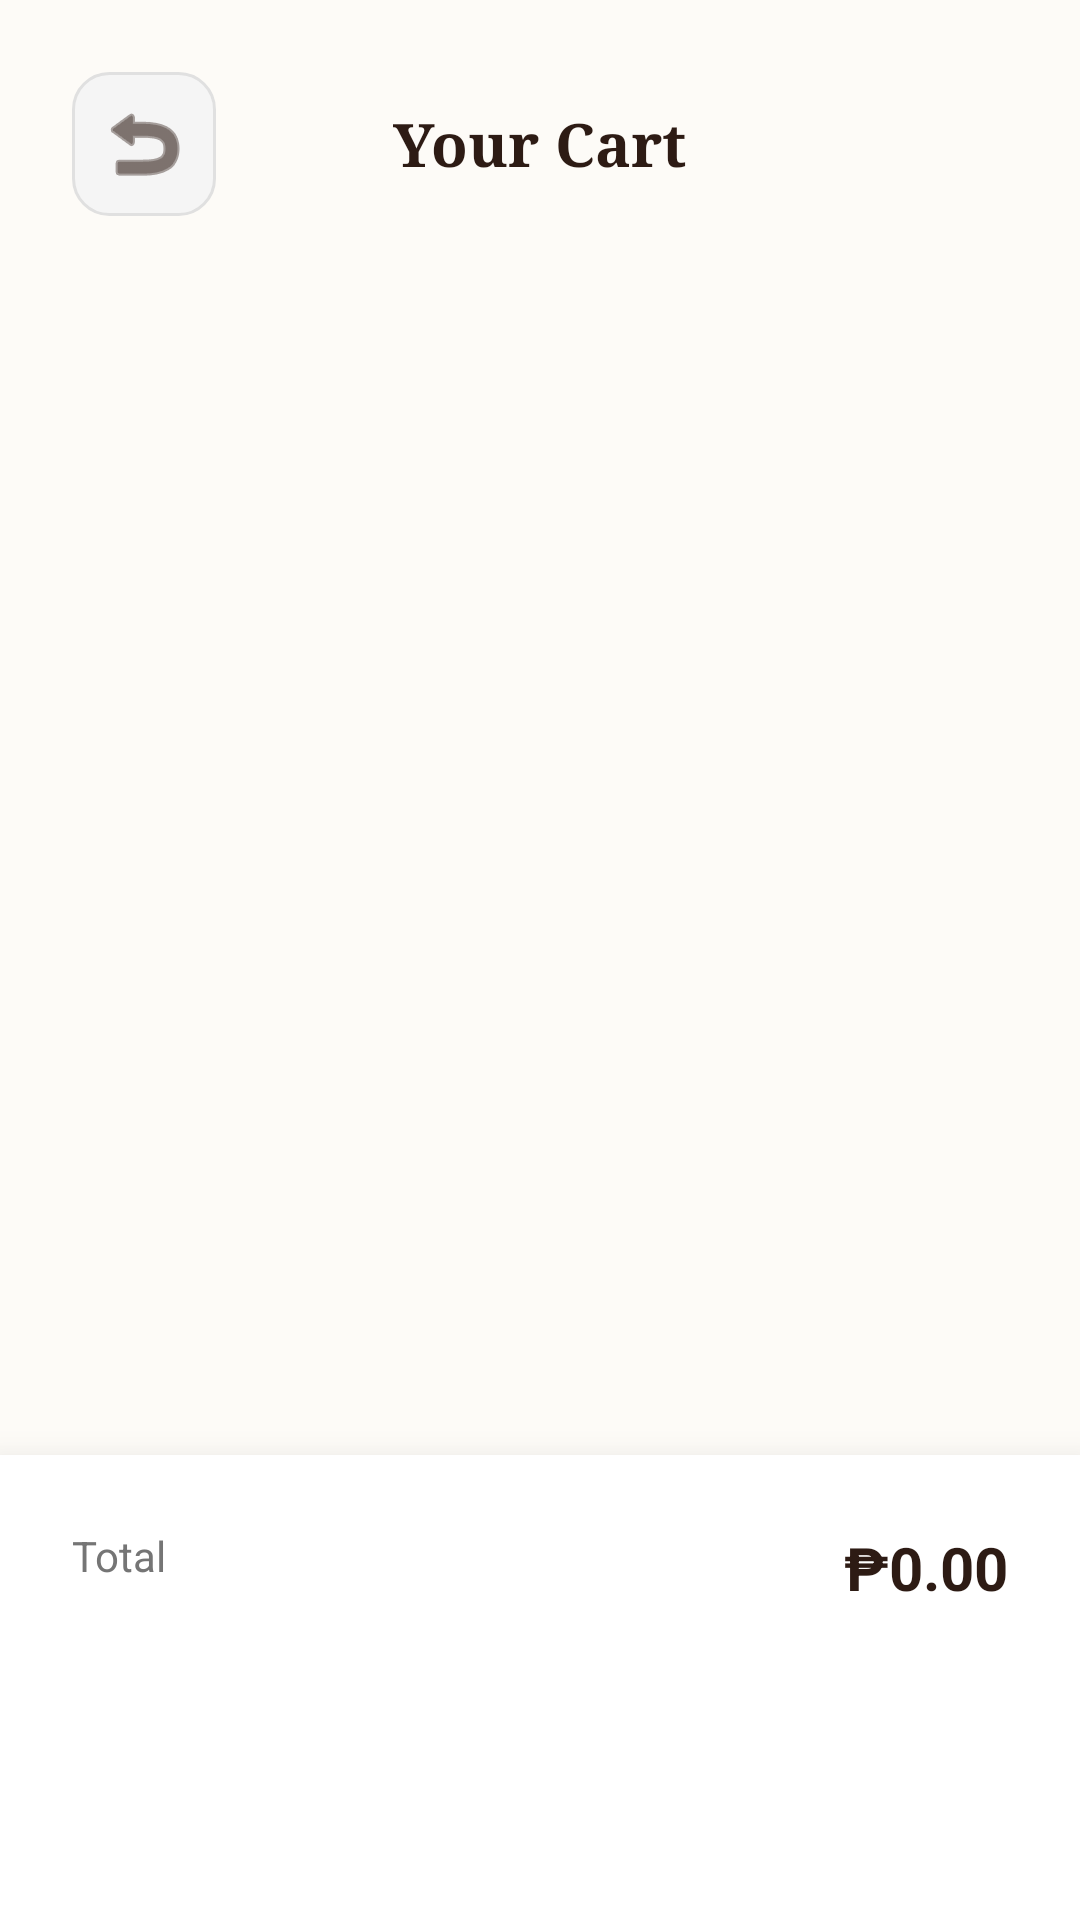

Write the Android layout XML for this screen, with the resource values it uses.
<!-- AndroidManifest.xml: application theme Theme.HABICEB_ARES_FINALPROJECT -->
<!-- res/layout/activity_cart.xml -->
<?xml version="1.0" encoding="utf-8"?>
<RelativeLayout xmlns:android="http://schemas.android.com/apk/res/android"
    xmlns:app="http://schemas.android.com/apk/res-auto"
    android:layout_width="match_parent"
    android:layout_height="match_parent"
    android:background="@color/premium_cream">

    <RelativeLayout
        android:id="@+id/cartHeader"
        android:layout_width="match_parent"
        android:layout_height="wrap_content"
        android:padding="24dp">

        <ImageButton
            android:id="@+id/btnBackFromCart"
            android:layout_width="48dp"
            android:layout_height="48dp"
            android:background="@drawable/premium_input_bg"
            android:src="@android:drawable/ic_menu_revert"
            app:tint="@color/premium_brown" />

        <TextView
            android:layout_width="wrap_content"
            android:layout_height="wrap_content"
            android:layout_centerInParent="true"
            android:fontFamily="serif"
            android:text="Your Cart"
            android:textColor="@color/premium_brown"
            android:textSize="20sp"
            android:textStyle="bold" />
    </RelativeLayout>

    <androidx.core.widget.NestedScrollView
        android:layout_width="match_parent"
        android:layout_height="match_parent"
        android:layout_above="@id/checkoutSection"
        android:layout_below="@id/cartHeader"
        android:paddingStart="24dp"
        android:paddingEnd="24dp">

        <LinearLayout
            android:id="@+id/cartItemsContainer"
            android:layout_width="match_parent"
            android:layout_height="wrap_content"
            android:orientation="vertical" />
    </androidx.core.widget.NestedScrollView>

    <LinearLayout
        android:id="@+id/checkoutSection"
        android:layout_width="match_parent"
        android:layout_height="wrap_content"
        android:layout_alignParentBottom="true"
        android:background="@color/white"
        android:elevation="16dp"
        android:orientation="vertical"
        android:padding="24dp">

        <RelativeLayout
            android:layout_width="match_parent"
            android:layout_height="wrap_content">

            <TextView
                android:layout_width="wrap_content"
                android:layout_height="wrap_content"
                android:text="Total"
                android:textColor="@color/premium_gray_dark"
                android:textSize="14sp" />

            <TextView
                android:id="@+id/tvCartTotal"
                android:layout_width="wrap_content"
                android:layout_height="wrap_content"
                android:layout_alignParentEnd="true"
                android:text="₱0.00"
                android:textColor="@color/premium_brown"
                android:textSize="20sp"
                android:textStyle="bold" />
        </RelativeLayout>

        <Button
            android:id="@+id/btnCheckout"
            style="@style/PremiumButton"
            android:layout_width="match_parent"
            android:layout_height="56dp"
            android:layout_marginTop="24dp"
            android:text="Proceed to Checkout" />
    </LinearLayout>

    <TextView
        android:id="@+id/tvEmptyCart"
        android:layout_width="wrap_content"
        android:layout_height="wrap_content"
        android:layout_centerInParent="true"
        android:text="Your cart is empty"
        android:textColor="@color/premium_gray_dark"
        android:visibility="gone" />

</RelativeLayout>
<!-- resources referenced by this layout -->
<resources>
  <color name="premium_brown">#2D1B14</color>
  <color name="premium_cream">#FDFBF7</color>
  <color name="premium_gray_dark">#757575</color>
  <color name="white">#FFFFFF</color>
  <!-- drawable premium_input_bg (drawable) -->
  <?xml version="1.0" encoding="utf-8"?>
  <shape xmlns:android="http://schemas.android.com/apk/res/android">
      <solid android:color="@color/premium_gray_light" />
      <corners android:radius="12dp" />
      <stroke
          android:width="1dp"
          android:color="#E0E0E0" />
  </shape>
  <style name="PremiumButton" parent="Widget.Material3.Button">
          <item name="cornerRadius">24dp</item>
          <item name="backgroundTint">@color/premium_brown</item>
          <item name="android:textColor">@color/white</item>
          <item name="android:textAllCaps">false</item>
          <item name="android:fontFamily">sans-serif-medium</item>
          <item name="android:insetTop">0dp</item>
          <item name="android:insetBottom">0dp</item>
      </style>
  <style name="Theme.HABICEB_ARES_FINALPROJECT" parent="Base.Theme.HABICEB_ARES_FINALPROJECT" />
  <color name="premium_gray_light">#F5F5F5</color>
  <style name="Base.Theme.HABICEB_ARES_FINALPROJECT" parent="Theme.Material3.DayNight.NoActionBar">
          <item name="colorPrimary">@color/premium_brown</item>
          <item name="android:windowBackground">@color/premium_cream</item>
          <item name="android:statusBarColor">@color/premium_cream</item>
          <item name="android:windowLightStatusBar">true</item>
      </style>
</resources>
